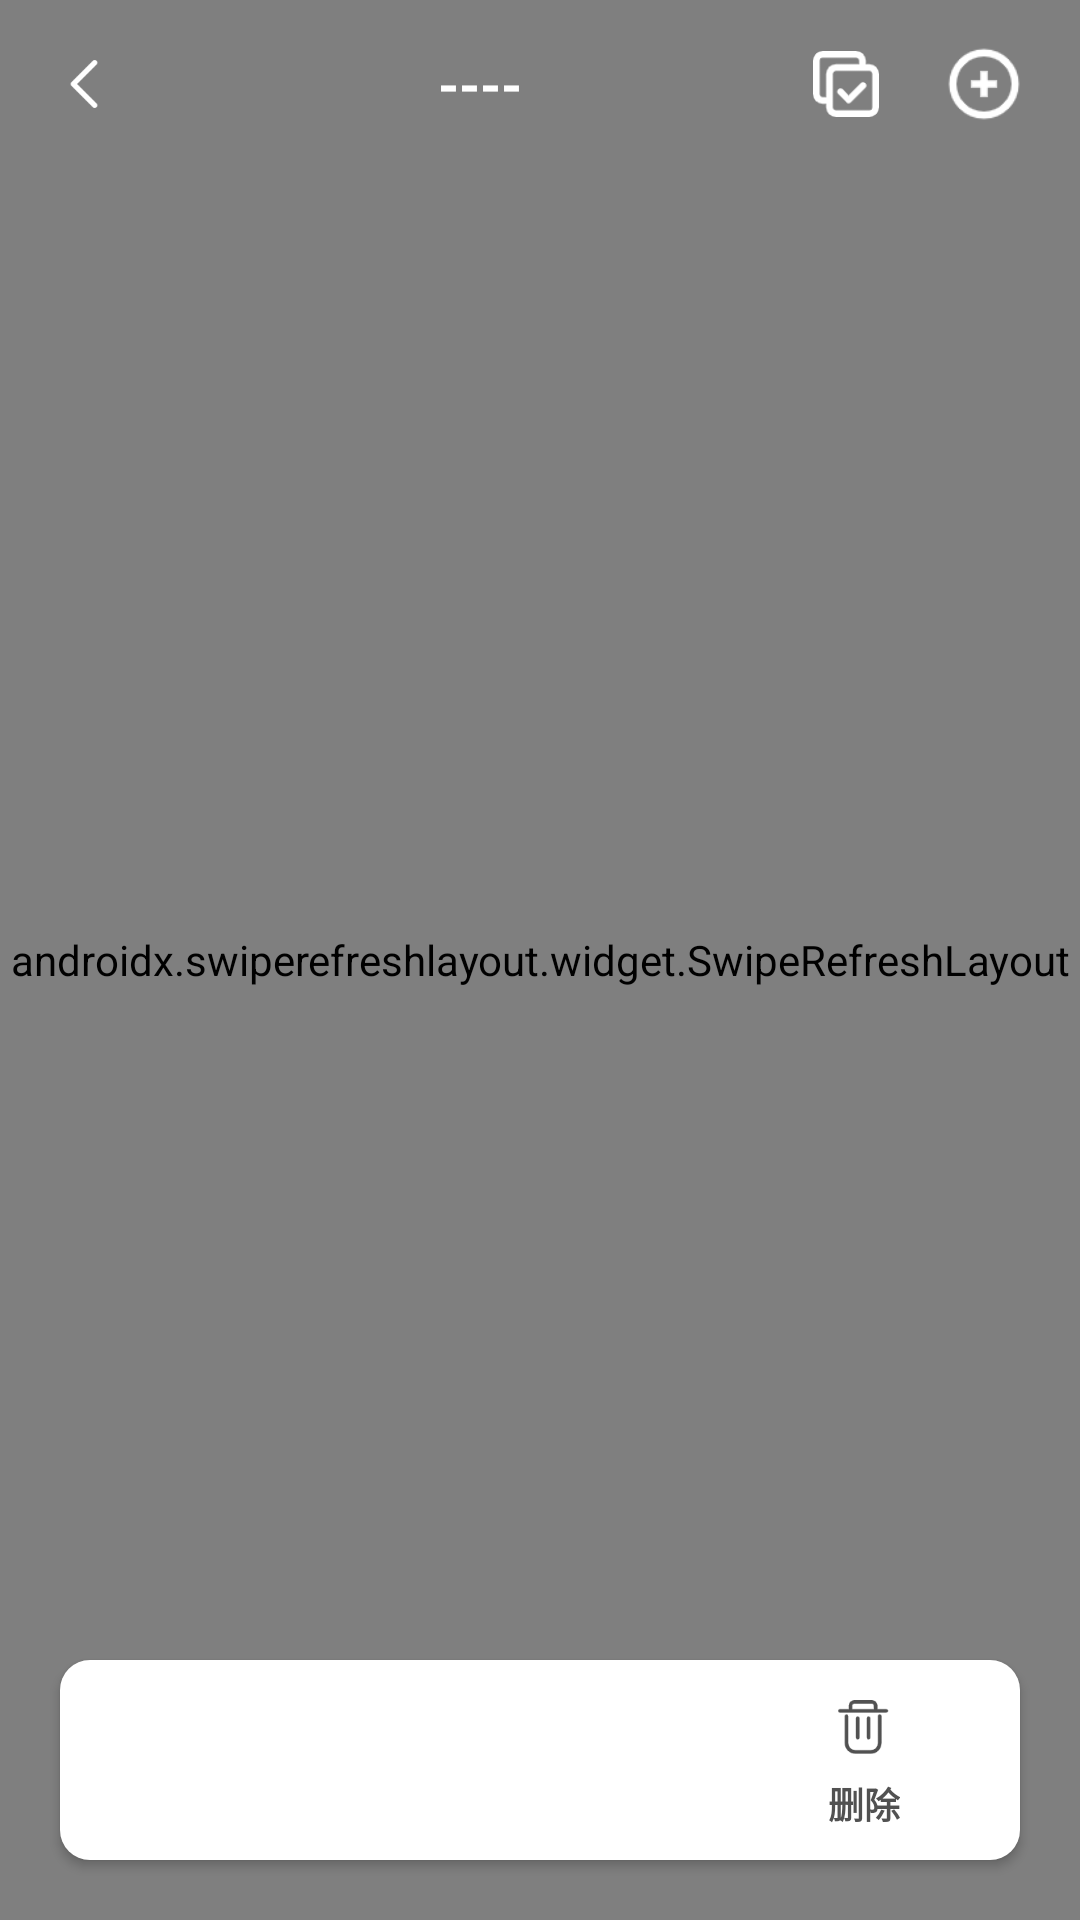

The Android layout XML behind this screen, and the referenced resources:
<!-- AndroidManifest.xml: application theme Theme.VoiceAccounting -->
<!-- res/layout/frag_album.xml -->
<?xml version="1.0" encoding="utf-8"?>
<androidx.constraintlayout.widget.ConstraintLayout xmlns:android="http://schemas.android.com/apk/res/android"
    xmlns:app="http://schemas.android.com/apk/res-auto"
    android:layout_width="match_parent"
    android:layout_height="match_parent">

    <androidx.swiperefreshlayout.widget.SwipeRefreshLayout
        android:id="@+id/m_refresh"
        android:layout_width="match_parent"
        android:layout_height="0dp"
        app:layout_constraintTop_toTopOf="parent"
        app:layout_constraintBottom_toBottomOf="parent">

        <androidx.recyclerview.widget.RecyclerView
            android:id="@+id/rv_pics"
            android:layout_width="match_parent"
            android:layout_height="match_parent" />

    </androidx.swiperefreshlayout.widget.SwipeRefreshLayout>

    <androidx.appcompat.widget.Toolbar
        android:id="@+id/m_toolbar"
        android:layout_width="match_parent"
        android:layout_height="wrap_content"
        android:background="@android:color/transparent"
        app:layout_constraintTop_toTopOf="parent"
        app:navigationIcon="@mipmap/back_white">

        <LinearLayout
            android:layout_width="match_parent"
            android:layout_height="wrap_content"
            android:orientation="horizontal"
            android:gravity="center_vertical">
            <TextView
                android:id="@+id/tv_all"
                style="@style/BoldText16"
                android:layout_width="wrap_content"
                android:layout_height="wrap_content"
                android:text="@string/select_all"
                android:visibility="gone"/>
            <TextView
                android:id="@+id/tv_title"
                style="@style/BoldWhiteText18"
                android:layout_width="0dp"
                android:layout_weight="1"
                android:layout_height="wrap_content"
                android:text="@string/default_album_name"
                android:textAlignment="center"
                android:layout_marginEnd="20dp"/>

            <ImageView
                android:id="@+id/iv_all"
                android:layout_width="28dp"
                android:layout_height="28dp"
                android:padding="3dp"
                android:layout_marginEnd="18dp"
                android:src="@mipmap/select_all_white"/>

            <ImageView
                android:id="@+id/iv_edit"
                android:layout_width="28dp"
                android:layout_height="28dp"
                android:layout_marginEnd="18dp"
                android:src="@mipmap/more_white"/>
            <TextView
                android:id="@+id/tv_cancel"
                style="@style/BoldText16"
                android:layout_width="wrap_content"
                android:layout_height="wrap_content"
                android:text="@string/cancel"
                android:layout_marginEnd="18dp"
                android:visibility="gone"/>
        </LinearLayout>
    </androidx.appcompat.widget.Toolbar>

    <ImageView
        android:id="@+id/iv_upload"
        android:layout_width="40dp"
        android:layout_height="40dp"
        android:layout_marginBottom="100dp"
        android:layout_marginEnd="40dp"
        android:elevation="4dp"
        app:layout_constraintBottom_toBottomOf="parent"
        app:layout_constraintEnd_toEndOf="parent"/>

    <LinearLayout
        android:id="@+id/edit_container"
        android:layout_width="match_parent"
        android:layout_height="wrap_content"
        android:layout_marginHorizontal="20dp"
        android:layout_marginBottom="20dp"
        android:background="@drawable/bg_10_white"
        android:gravity="center_vertical|end"
        android:orientation="horizontal"
        android:paddingHorizontal="20dp"
        android:paddingVertical="10dp"
        android:elevation="2dp"
        app:layout_constraintBottom_toBottomOf="parent">

        <LinearLayout
            android:id="@+id/btn_delete"
            android:layout_width="wrap_content"
            android:layout_height="wrap_content"
            android:layout_marginStart="10dp"
            android:layout_marginEnd="20dp"
            android:gravity="center"
            android:orientation="vertical">

            <ImageView
                android:layout_width="24dp"
                android:layout_height="24dp"
                android:src="@mipmap/delete_gray" />

            <TextView
                style="@style/TextGrayBold12"
                android:layout_width="wrap_content"
                android:layout_height="wrap_content"
                android:layout_marginTop="5dp"
                android:text="@string/delete" />
        </LinearLayout>

    </LinearLayout>
</androidx.constraintlayout.widget.ConstraintLayout>
<!-- resources referenced by this layout -->
<resources>
  <!-- drawable bg_10_white (drawable) -->
  <?xml version="1.0" encoding="utf-8"?>
  <shape xmlns:android="http://schemas.android.com/apk/res/android"
      android:shape="rectangle">
      <corners android:radius="10dp" />
      <solid android:color="#FFF" />
  </shape>
  <!-- mipmap back_white: png bitmap (mipmap-xxxhdpi, 534 bytes) -->
  <!-- mipmap delete_gray: png bitmap (mipmap-xxxhdpi, 1626 bytes) -->
  <!-- mipmap more_white: png bitmap (mipmap-xxxhdpi, 1390 bytes) -->
  <!-- mipmap select_all_white: png bitmap (mipmap-xxxhdpi, 1321 bytes) -->
  <string name="cancel">取消</string>
  <string name="default_album_name">----</string>
  <string name="delete">删除</string>
  <string name="select_all">全选</string>
  <style name="BoldText16">
          <item name="android:textStyle">bold</item>
          <item name="android:textSize">16sp</item>
          <item name="android:textColor">#333333</item>
      </style>
  <style name="BoldWhiteText18">
          <item name="android:textStyle">bold</item>
          <item name="android:textSize">18sp</item>
          <item name="android:textColor">#FFFFFF</item>
      </style>
  <style name="TextGrayBold12">
          <item name="android:textSize">12sp</item>
          <item name="android:textStyle">bold</item>
          <item name="android:textColor">@color/gray_text</item>
      </style>
  <style name="Theme.VoiceAccounting" parent="Base.Theme.VoiceAccounting" />
  <color name="gray_text">#515151</color>
  <style name="Base.Theme.VoiceAccounting" parent="Theme.MaterialComponents.DayNight.NoActionBar.Bridge">
          
          <item name="colorOnPrimary">@android:color/transparent</item>
          <item name="android:statusBarColor">@android:color/transparent</item>
          <item name="android:windowTranslucentNavigation">true</item>
          
      </style>
</resources>
